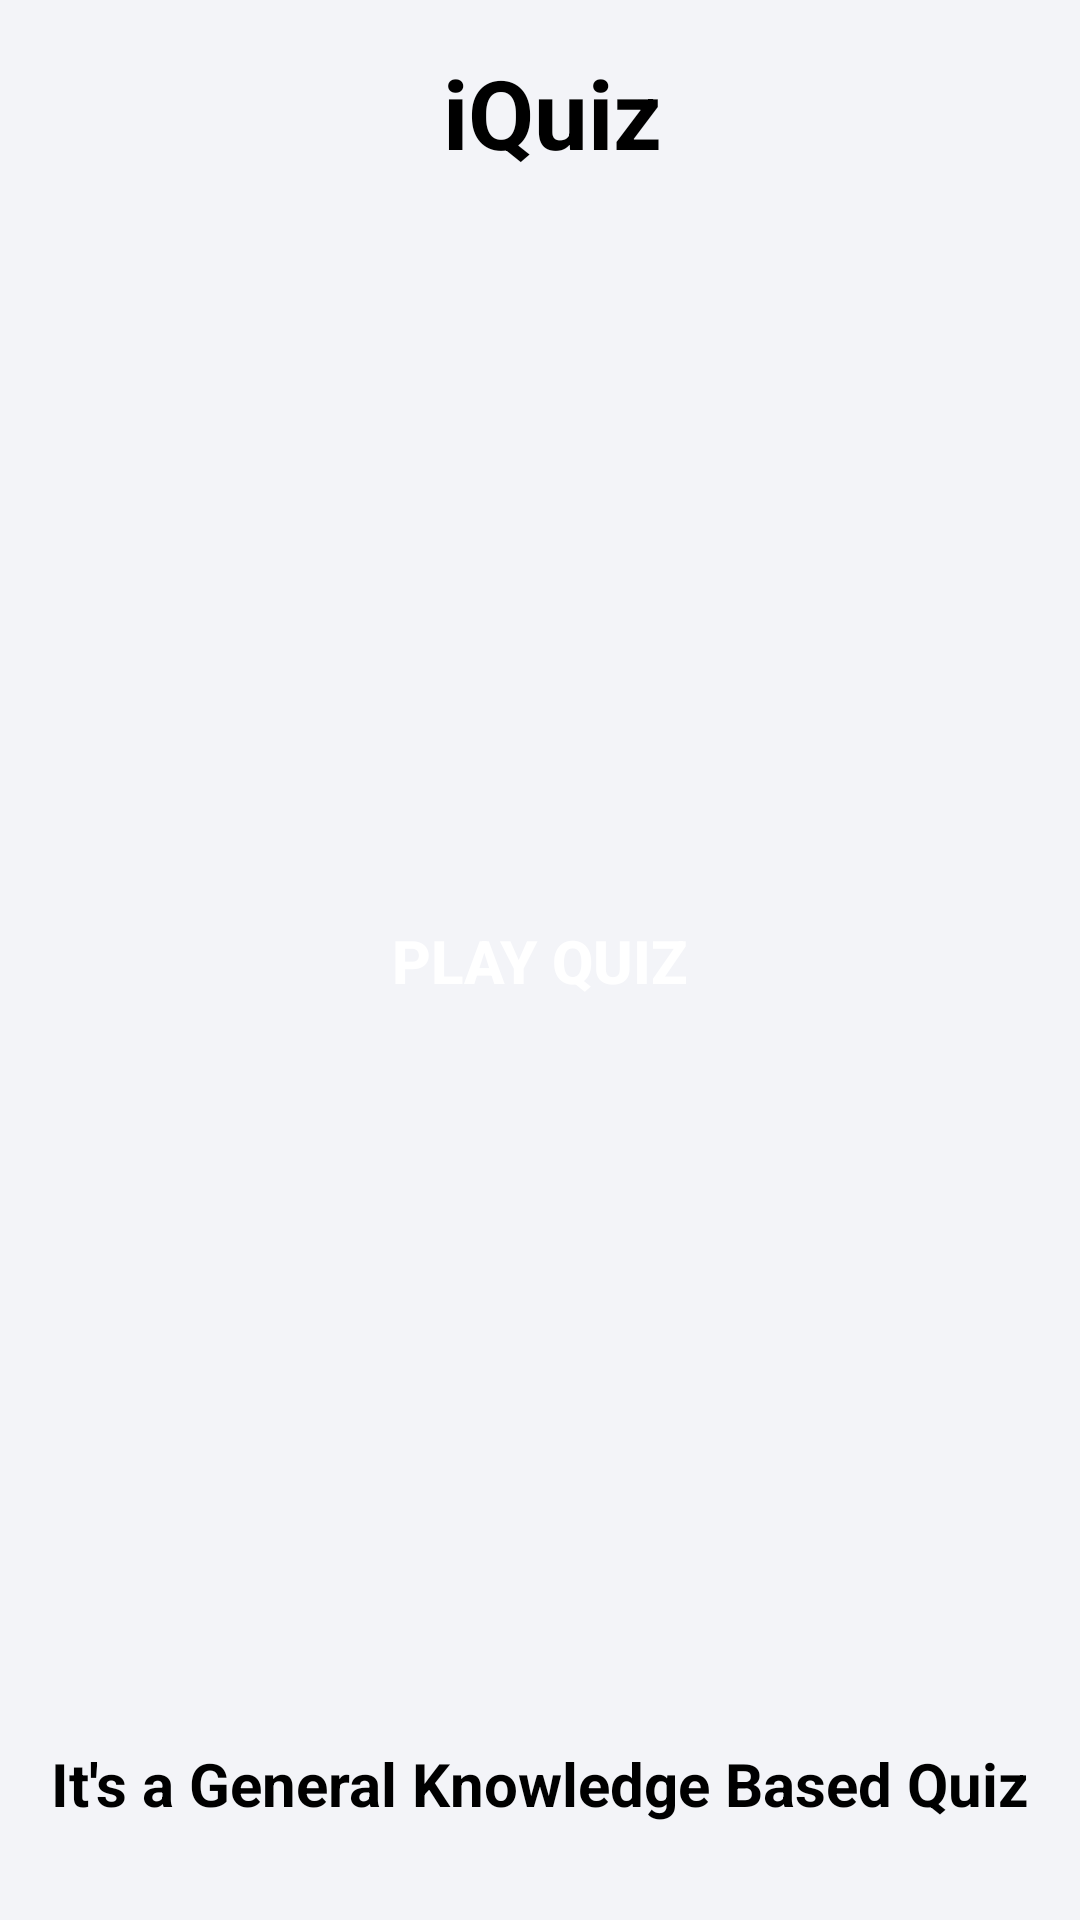

Layout XML and referenced resources for this Android screen:
<!-- AndroidManifest.xml: application theme Theme.IQuiz -->
<!-- res/layout/activity_home.xml -->
<?xml version="1.0" encoding="utf-8"?>
<androidx.constraintlayout.widget.ConstraintLayout xmlns:android="http://schemas.android.com/apk/res/android"
    xmlns:app="http://schemas.android.com/apk/res-auto"
    xmlns:tools="http://schemas.android.com/tools"
    android:layout_width="match_parent"
    android:layout_height="match_parent"
    android:background="@color/app_background"
    tools:context=".HomeActivity">

    <TextView
        android:id="@+id/title"
        android:layout_width="match_parent"
        android:layout_height="wrap_content"
        android:layout_marginTop="16dp"
        android:gravity="center_horizontal"
        android:text=" iQuiz"
        android:textColor="@color/text_color"
        android:textSize="32sp"
        android:textStyle="bold"
        app:layout_constraintTop_toTopOf="parent" />

    <Button
        android:id="@+id/playQuiz_home_btn"
        android:layout_width="250dp"
        android:layout_height="wrap_content"
        android:padding="16dp"
        android:text="Play Quiz"
        android:textSize="20sp"
        android:textColor="#fff"
        android:background="@drawable/main_btn_bg"
        android:textStyle="bold"
        app:layout_constraintBottom_toBottomOf="parent"
        app:layout_constraintEnd_toEndOf="parent"
        app:layout_constraintStart_toStartOf="parent"
        app:layout_constraintTop_toTopOf="parent" />

    <TextView
        android:id="@+id/textView2"
        android:layout_width="wrap_content"
        android:layout_height="wrap_content"
        android:layout_marginBottom="32dp"
        android:textSize="20sp"
        android:text="It's a General Knowledge Based Quiz"
        android:textStyle="bold"
        android:textColor="@color/text_color"
        app:layout_constraintBottom_toBottomOf="parent"
        app:layout_constraintEnd_toEndOf="parent"
        app:layout_constraintStart_toStartOf="parent" />
</androidx.constraintlayout.widget.ConstraintLayout>
<!-- resources referenced by this layout -->
<resources>
  <color name="app_background">#F3F4F8</color>
  <color name="text_color">#000000</color>
  <style name="Theme.IQuiz" parent="Base.Theme.IQuiz" />
  <style name="Base.Theme.IQuiz" parent="Theme.Material3.DayNight.NoActionBar">
          
          <item name="colorPrimary">#3474E6</item>
      </style>
</resources>
